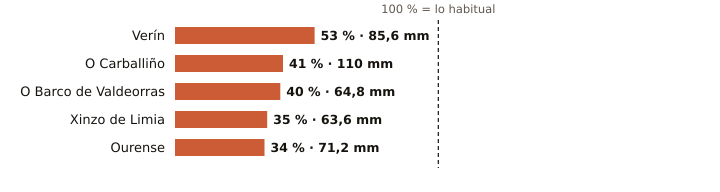

The file beside this chart, header and first rows:
estacion, provincia, indicativo, mm_otono, referencia_mm, pct, periodo_referencia, hasta, hora
Verín, Ourense, 2978X, 85.6, 162.7, 53, 2009-2025, 2026-11-11, 15
O Carballiño, Ourense, 1700X, 110.0, 270.8, 41, 1991-2020, 2026-11-11, 18
O Barco de Valdeorras, Ourense, 1583X, 64.8, 164.0, 40, 2004-2025, 2026-11-11, 16
Xinzo de Limia, Ourense, 1735X, 63.6, 180.8, 35, 2006-2025, 2026-11-11, 18
Ourense, Ourense, 1690A, 71.2, 210.8, 34, 1991-2020, 2026-11-11, 18
